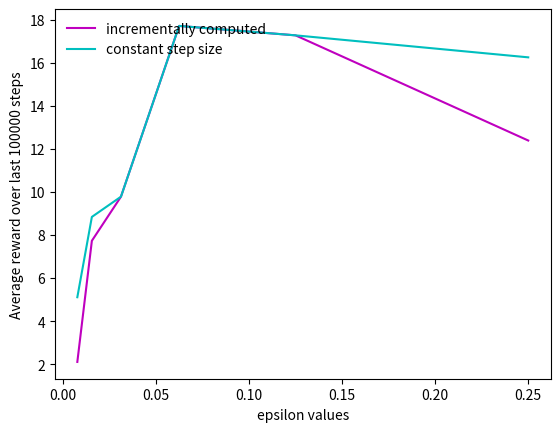

Here is the Python script that generated this plot:
"""Exercise 2.11 (programming) Make a figure analogous to Figure 2.6 for the nonstationary
case outlined in Exercise 2.5. Include the constant-step-size epsilon-greedy algorithm with
alpha=0.1. Use runs of 200,000 steps and, as a performance measure for each algorithm and
parameter setting, use the average reward over the last 100,000 steps."""

import numpy as np
import matplotlib.pyplot as plt

k = 10
q_values = np.zeros((k))
steps = 200000
step_size = 0.1
epsilon_values = [1/128, 1/64, 1/32, 1/16, 1/8, 1/4]
incrementally_computed_avg_rewards = []
constant_step_avg_rewards = []

for epsilon in epsilon_values:
    incrementally_computed_q = np.zeros((k))
    incrementally_computed_n = np.zeros((k))
    incrementally_computed_total_reward = 0

    constant_step_q = np.zeros((k))
    constant_step_total_reward = 0

    for step in range(1, steps+1):
        increments = np.random.normal(loc=0.0, scale=0.01, size=k)
        q_values += increments
        opt_action = np.argmax(increments)

        if np.random.random() > epsilon:
            incrementally_computed_a = np.argmax(incrementally_computed_q)
            constant_step_a = np.argmax(constant_step_q)
        else:
            random_action = np.random.randint(k)
            incrementally_computed_a = random_action
            constant_step_a = random_action

        incrementally_computed_r = q_values[incrementally_computed_a]
        incrementally_computed_total_reward += incrementally_computed_r if step > 100000 else 0
        incrementally_computed_n[incrementally_computed_a] += 1
        incrementally_computed_q[incrementally_computed_a] += 1/incrementally_computed_n[incrementally_computed_a]*(incrementally_computed_r-incrementally_computed_q[incrementally_computed_a])

        constant_step_r = q_values[constant_step_a]
        constant_step_total_reward += constant_step_r if step > 100000 else 0
        constant_step_q[constant_step_a] += step_size*(constant_step_r-constant_step_q[constant_step_a])

    incrementally_computed_avg_reward = incrementally_computed_total_reward / 100000
    incrementally_computed_avg_rewards.append(incrementally_computed_avg_reward)
    constant_step_avg_reward = constant_step_total_reward / 100000
    constant_step_avg_rewards.append(constant_step_avg_reward)

fig = plt.figure()

plt.plot(epsilon_values, incrementally_computed_avg_rewards, 'm', label='incrementally computed')
plt.plot(epsilon_values, constant_step_avg_rewards, 'c', label='constant step size')
plt.legend(loc='upper left', frameon=False)
plt.xlabel("epsilon values")
plt.ylabel("Average reward over last 100000 steps")

plt.show()